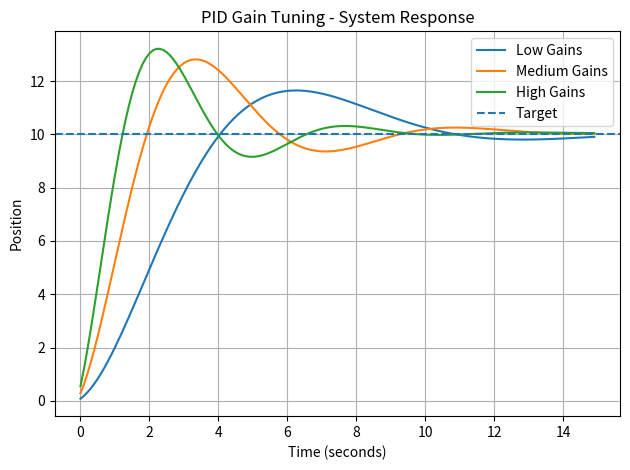

The matplotlib source for this figure: (Note: this script raises an exception after producing the figure.)
# ============================================================
# COMPONENT A - PART 3: CONTROL SYSTEM DESIGN
# PID Gain Tuning and Response Evaluation
# ============================================================

import numpy as np
import matplotlib.pyplot as plt


# ------------------------------------------------------------
# PID SIMULATION
# ------------------------------------------------------------

def run_pid(Kp, Ki, Kd):

    target = 10.0
    dt = 0.1
    steps = 150

    position = 0.0
    velocity = 0.0

    integral = 0.0
    previous_error = 0.0

    times = []
    positions = []
    errors = []

    for i in range(steps):

        time = i * dt

        # Calculate error
        error = target - position

        # PID calculation
        integral += error * dt
        derivative = (error - previous_error) / dt

        control = (Kp * error + Ki * integral + Kd * derivative)

        previous_error = error

        # Simple robot response model
        acceleration = control - (0.5 * velocity)

        velocity += acceleration * dt
        position += velocity * dt

        times.append(time)
        positions.append(position)
        errors.append(error)

    return np.array(times), np.array(positions), np.array(errors)


# ------------------------------------------------------------
# PERFORMANCE METRICS
# ------------------------------------------------------------

def calculate_metrics(times, positions, target=10.0):

    # Rise time: time from 10% to 90% of target
    lower = 0.1 * target
    upper = 0.9 * target

    lower_index = np.where(positions >= lower)[0]
    upper_index = np.where(positions >= upper)[0]

    if len(lower_index) > 0 and len(upper_index) > 0:
        rise_time = times[upper_index[0]] - times[lower_index[0]]
    else:
        rise_time = np.nan

    # Percentage overshoot
    maximum = np.max(positions)

    overshoot = max(0, ((maximum - target) / target) * 100)

    # Settling time using +/- 2% tolerance
    tolerance = 0.02 * target
    settling_time = np.nan

    for i in range(len(positions)):

        remaining = positions[i:]

        if np.all(np.abs(remaining - target) <= tolerance):
            settling_time = times[i]
            break

    # Steady-state error
    steady_state_error = abs(target - positions[-1])

    return rise_time, overshoot, settling_time, steady_state_error


# ------------------------------------------------------------
# PID GAIN SETS
# ------------------------------------------------------------

low = (0.3, 0.001, 0.05)
medium = (0.8, 0.01, 0.2)
high = (1.5, 0.03, 0.4)


# ------------------------------------------------------------
# RUN TESTS
# ------------------------------------------------------------

t1, p1, e1 = run_pid(*low)
t2, p2, e2 = run_pid(*medium)
t3, p3, e3 = run_pid(*high)

m1 = calculate_metrics(t1, p1)
m2 = calculate_metrics(t2, p2)
m3 = calculate_metrics(t3, p3)


# ------------------------------------------------------------
# SYSTEM RESPONSE GRAPH
# ------------------------------------------------------------

plt.figure()

plt.plot(t1, p1, label="Low Gains")
plt.plot(t2, p2, label="Medium Gains")
plt.plot(t3, p3, label="High Gains")

plt.axhline(10.0, linestyle="--", label="Target")

plt.xlabel("Time (seconds)")
plt.ylabel("Position")
plt.title("PID Gain Tuning - System Response")

plt.legend()
plt.grid()
plt.tight_layout()

# Save graph for submission
plt.savefig("outputs/pid_response_comparison.png",dpi=300,bbox_inches="tight"
)

plt.show()


# ------------------------------------------------------------
# TRACKING ERROR GRAPH
# ------------------------------------------------------------

plt.figure()

plt.plot(t1, e1, label="Low Gains")
plt.plot(t2, e2, label="Medium Gains")
plt.plot(t3, e3, label="High Gains")

plt.axhline(0.0, linestyle="--")

plt.xlabel("Time (seconds)")
plt.ylabel("Tracking Error")
plt.title("PID Gain Tuning - Tracking Error")

plt.legend()
plt.grid()
plt.tight_layout()

# Save graph for submission
plt.savefig("outputs/pid_error_comparison.png",dpi=300,bbox_inches="tight"
)

plt.show()


# ------------------------------------------------------------
# PRINT PERFORMANCE RESULTS
# ------------------------------------------------------------

def print_results(name, gains, metrics):

    rise, overshoot, settling, error = metrics

    print("\n" + name)

    print("Kp =", gains[0], "Ki =", gains[1], "Kd =", gains[2])

    print("Rise time:", round(rise, 3), "seconds")
    print("Overshoot:", round(overshoot, 2), "%")

    if np.isnan(settling):
        print("Settling time: Did not settle within simulation")
    else:
        print("Settling time:", round(settling, 3), "seconds")

    print("Steady-state error:", round(error, 3))


print("\n========== PID PERFORMANCE COMPARISON ==========")

print_results("LOW GAINS", low, m1)
print_results("MEDIUM GAINS", medium, m2)
print_results("HIGH GAINS", high, m3)
